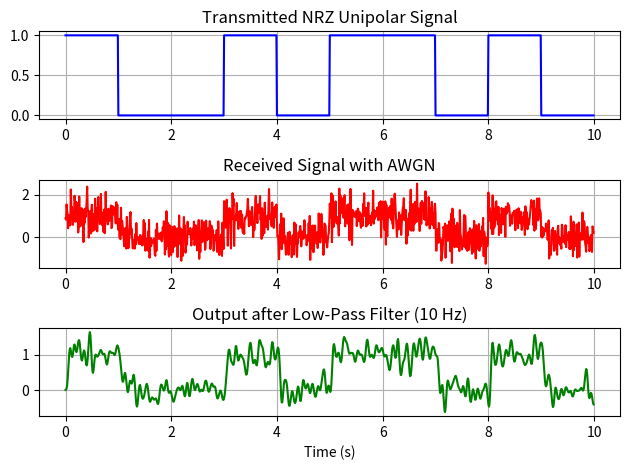

Write the Python code that produced this figure.
import numpy as np
import matplotlib.pyplot as plt
from scipy.signal import butter, lfilter

# 1️⃣ Input binary sequence
data = [1, 0, 0, 1, 0, 1, 1, 0, 1, 0]
bit_rate = 1  # bits per second
samples_per_bit = 100
fs = bit_rate * samples_per_bit  # sampling frequency

# 2️⃣ Generate NRZ Unipolar waveform
def nrz_unipolar(bits, samples_per_bit):
    signal = np.repeat(bits, samples_per_bit)
    return signal

tx_signal = nrz_unipolar(data, samples_per_bit)
t = np.linspace(0, len(data), len(tx_signal), endpoint=False)

# 3️⃣ Add AWGN noise
noise = np.random.normal(0, 0.5, len(tx_signal))  # Adjust noise std dev
rx_signal = tx_signal + noise

# 4️⃣ LPF design
def low_pass_filter(data, cutoff, fs, order=5):
    nyq = 0.5 * fs
    norm_cutoff = cutoff / nyq
    b, a = butter(order, norm_cutoff, btype='low')
    return lfilter(b, a, data)

cutoff_freq = 10  # Hz
filtered_rx = low_pass_filter(rx_signal, cutoff=cutoff_freq, fs=fs)

# 5️⃣ Plotting
plt.subplot(3, 1, 1)
plt.plot(t, tx_signal, 'b', label='Transmitted NRZ (Unipolar)')
plt.title("Transmitted NRZ Unipolar Signal")
plt.grid(True)

plt.subplot(3, 1, 2)
plt.plot(t, rx_signal, 'r', label='Received Signal (with AWGN)')
plt.title("Received Signal with AWGN")
plt.grid(True)

plt.subplot(3, 1, 3)
plt.plot(t, filtered_rx, 'g', label='After LPF')
plt.title("Output after Low-Pass Filter (10 Hz)")
plt.xlabel("Time (s)")
plt.grid(True)

plt.tight_layout()
plt.show()
